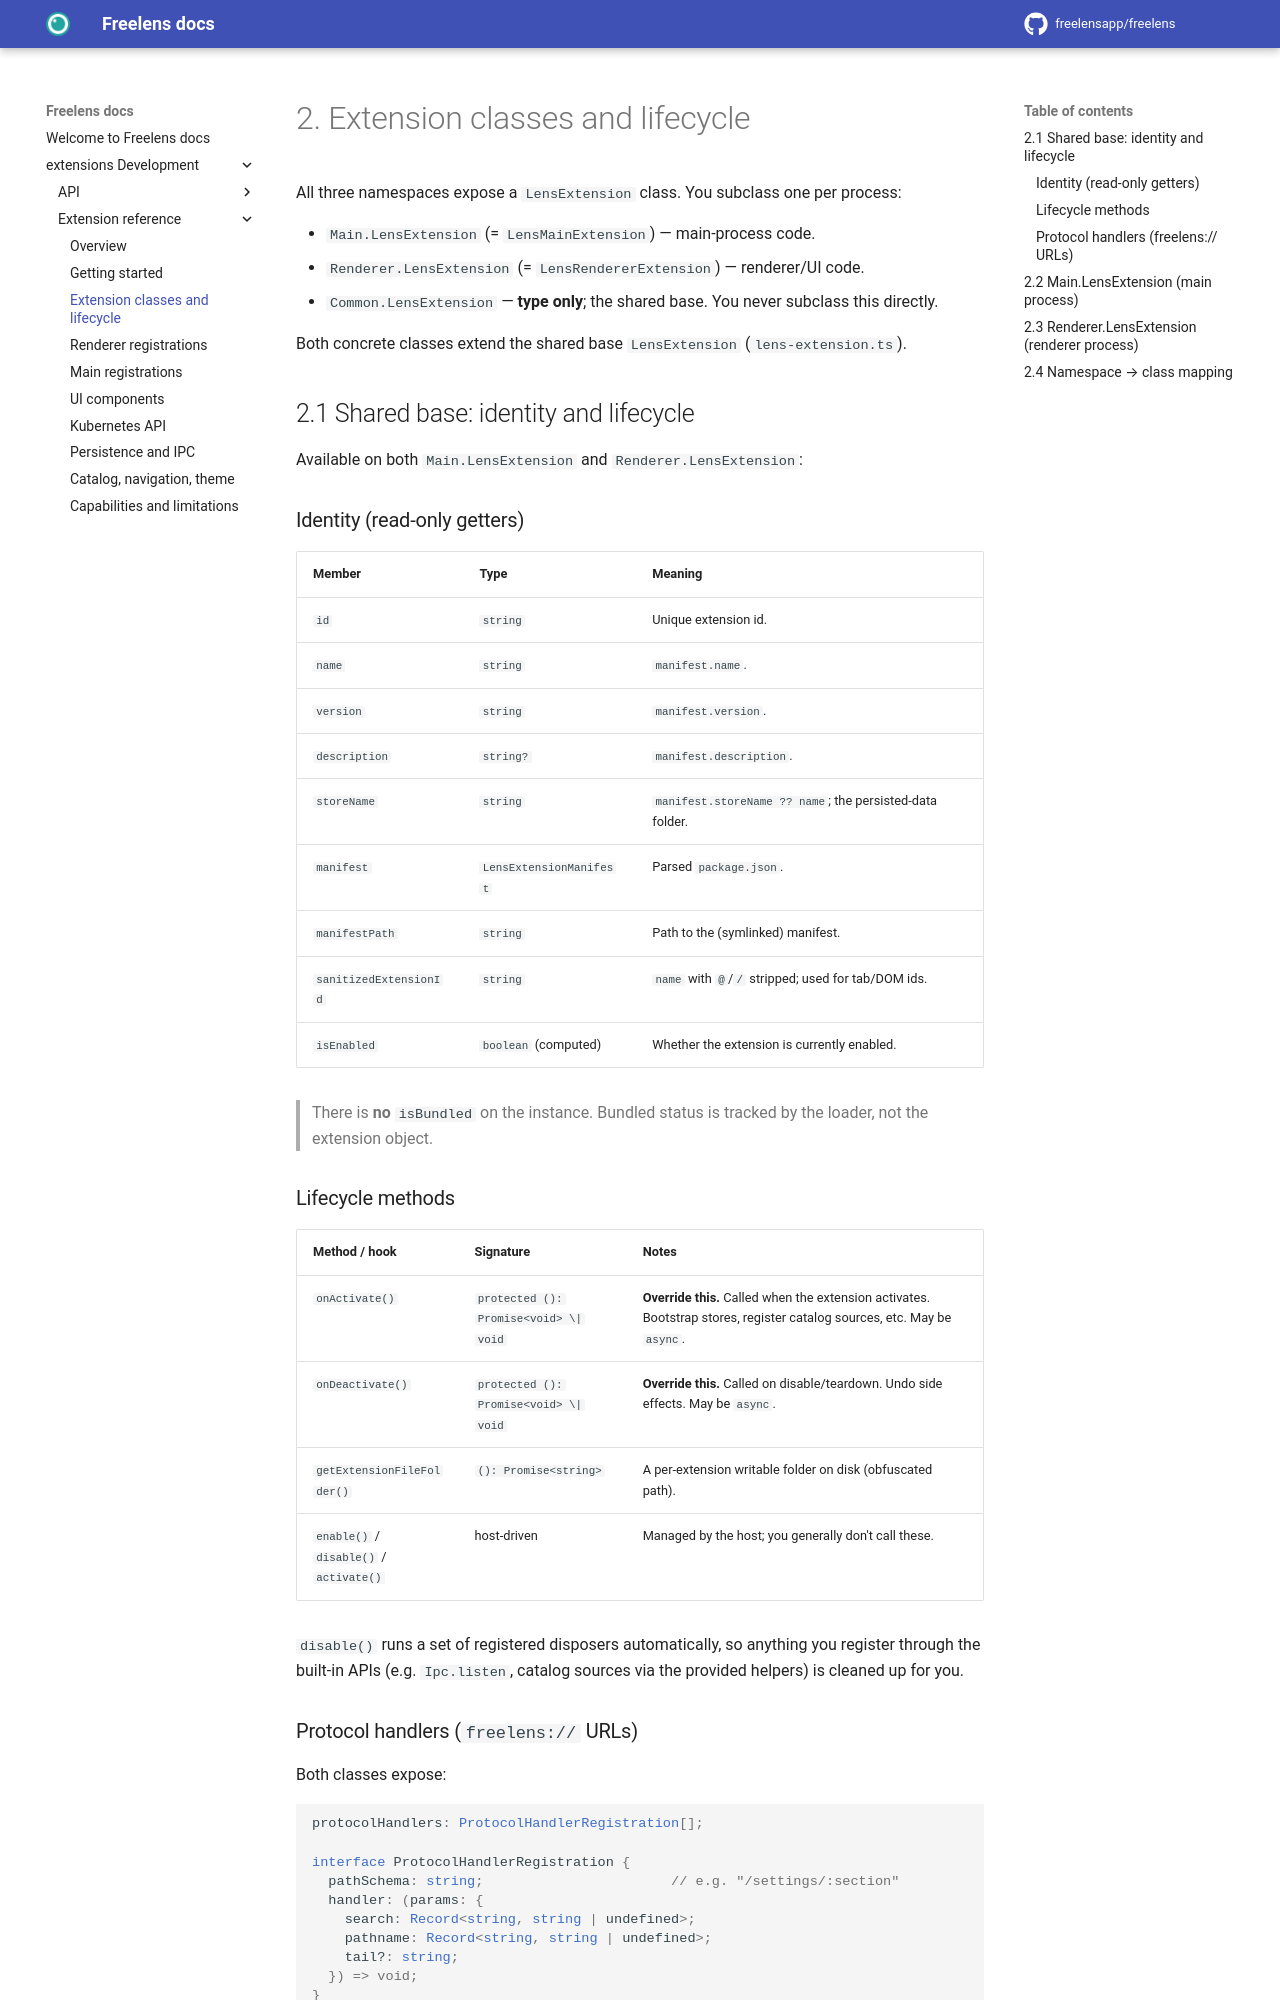

repository: freelensapp/docs · page: extensions/reference/02-extension-classes/index.html · generator: mkdocs

<!--
Copyright (c) Freelens Authors. All rights reserved.
Licensed under MIT License. See LICENSE in root directory for more information.
-->

# 2. Extension classes and lifecycle

All three namespaces expose a `LensExtension` class. You subclass one per
process:

- `Main.LensExtension` (= `LensMainExtension`) — main-process code.
- `Renderer.LensExtension` (= `LensRendererExtension`) — renderer/UI code.
- `Common.LensExtension` — **type only**; the shared base. You never subclass
  this directly.

Both concrete classes extend the shared base `LensExtension`
(`lens-extension.ts`).

## 2.1 Shared base: identity and lifecycle

Available on both `Main.LensExtension` and `Renderer.LensExtension`:

### Identity (read-only getters)

| Member                 | Type                | Meaning                                                    |
| ---------------------- | ------------------- | ---------------------------------------------------------- |
| `id`                   | `string`            | Unique extension id.                                       |
| `name`                 | `string`            | `manifest.name`.                                           |
| `version`              | `string`            | `manifest.version`.                                        |
| `description`          | `string?`           | `manifest.description`.                                    |
| `storeName`            | `string`            | `manifest.storeName ?? name`; the persisted-data folder.   |
| `manifest`             | `LensExtensionManifest` | Parsed `package.json`.                                  |
| `manifestPath`         | `string`            | Path to the (symlinked) manifest.                          |
| `sanitizedExtensionId` | `string`            | `name` with `@`/`/` stripped; used for tab/DOM ids.        |
| `isEnabled`            | `boolean` (computed)| Whether the extension is currently enabled.                |

> There is **no** `isBundled` on the instance. Bundled status is tracked by the
> loader, not the extension object.

### Lifecycle methods

| Method / hook          | Signature                              | Notes                                                                 |
| ---------------------- | -------------------------------------- | --------------------------------------------------------------------- |
| `onActivate()`         | `protected (): Promise<void> \| void`  | **Override this.** Called when the extension activates. Bootstrap stores, register catalog sources, etc. May be `async`. |
| `onDeactivate()`       | `protected (): Promise<void> \| void`  | **Override this.** Called on disable/teardown. Undo side effects. May be `async`. |
| `getExtensionFileFolder()` | `(): Promise<string>`             | A per-extension writable folder on disk (obfuscated path).            |
| `enable()` / `disable()` / `activate()` | host-driven           | Managed by the host; you generally don't call these.                  |

`disable()` runs a set of registered disposers automatically, so anything you
register through the built-in APIs (e.g. `Ipc.listen`, catalog sources via the
provided helpers) is cleaned up for you.

### Protocol handlers (`freelens://` URLs)

Both classes expose:

```ts
protocolHandlers: ProtocolHandlerRegistration[];

interface ProtocolHandlerRegistration {
  pathSchema: string;                       // e.g. "/settings/:section"
  handler: (params: {
    search: Record<string, string | undefined>;
    pathname: Record<string, string | undefined>;
    tail?: string;
  }) => void;
}
```

Push handlers here to respond to deep links like
`freelens://extension/<name>/…`.
